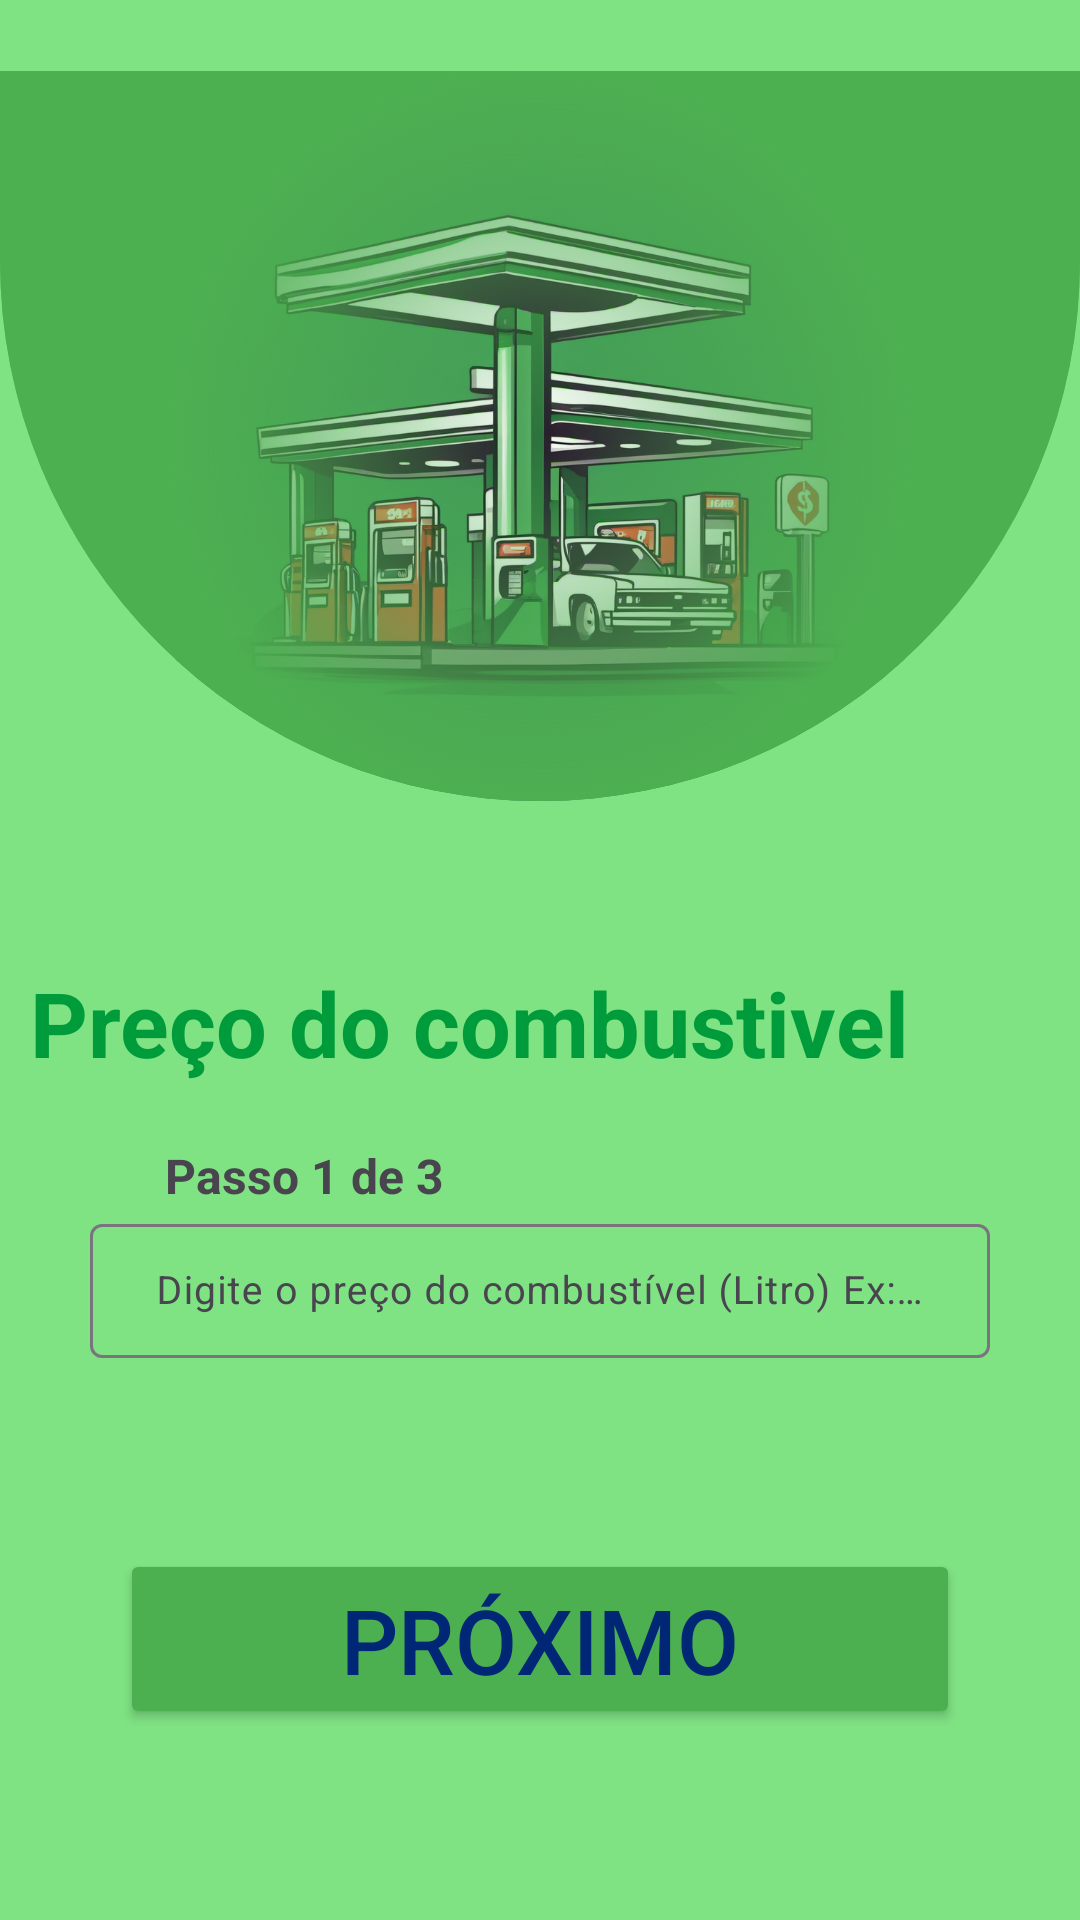

Produce the Android XML layout that renders to this screen, including the resource entries it uses.
<!-- AndroidManifest.xml: application theme Theme.Des1_Fuel_Calculation -->
<!-- res/layout/act_preco.xml -->
<?xml version="1.0" encoding="utf-8"?>
<androidx.constraintlayout.widget.ConstraintLayout xmlns:android="http://schemas.android.com/apk/res/android"
    xmlns:app="http://schemas.android.com/apk/res-auto"
    xmlns:tools="http://schemas.android.com/tools"
    android:id="@+id/main"
    android:layout_width="match_parent"
    android:layout_height="match_parent"
    android:background="@color/colorThemeBackground2"
    android:weightSum="100"
    tools:context=".MainActivity">

    <androidx.constraintlayout.widget.ConstraintLayout
        android:id="@+id/linearLayout"
        android:layout_width="match_parent"
        android:layout_height="0dp"
        android:background="@drawable/bordas_arredondadas"
        android:clipToOutline="true"
        app:layout_constraintBottom_toTopOf="@id/constraint_2"
        app:layout_constraintEnd_toEndOf="parent"
        app:layout_constraintHeight_percent="0.38"
        app:layout_constraintStart_toStartOf="parent"
        app:layout_constraintTop_toTopOf="parent">

        <androidx.constraintlayout.widget.ConstraintLayout
            android:layout_width="match_parent"
            android:layout_height="0dp"
            android:layout_marginStart="0dp"
            app:layout_constraintBottom_toBottomOf="parent"
            app:layout_constraintEnd_toEndOf="parent"
            app:layout_constraintStart_toStartOf="parent"
            app:layout_constraintTop_toTopOf="parent">

            <ImageView
                android:id="@+id/icone1"
                android:layout_width="match_parent"
                android:layout_height="0dp"
                android:scaleType="fitCenter"
                android:src="@drawable/posto"
                app:layout_constraintBottom_toBottomOf="parent"
                app:layout_constraintEnd_toEndOf="parent"
                app:layout_constraintStart_toStartOf="parent"
                app:layout_constraintTop_toTopOf="parent" />

            <View
                android:layout_width="match_parent"
                android:layout_height="0dp"
                android:background="@drawable/gradient_screen1"
                app:layout_constraintBottom_toBottomOf="parent"
                app:layout_constraintEnd_toEndOf="parent"
                app:layout_constraintStart_toStartOf="parent"
                app:layout_constraintTop_toTopOf="parent" />

        </androidx.constraintlayout.widget.ConstraintLayout>
    </androidx.constraintlayout.widget.ConstraintLayout>

    <androidx.constraintlayout.widget.ConstraintLayout
        android:id="@+id/constraint_2"
        android:layout_width="match_parent"
        android:layout_height="wrap_content"
        app:layout_constraintBottom_toTopOf="@id/butao"
        app:layout_constraintEnd_toEndOf="parent"
        app:layout_constraintStart_toStartOf="parent"
        app:layout_constraintTop_toBottomOf="@id/linearLayout">
        
        <TextView
            android:id="@+id/Titulo"
            android:layout_width="match_parent"
            android:layout_height="wrap_content"
            android:gravity="bottom"
            android:layout_marginStart="10dp"
            android:layout_marginTop="30dp"
            android:text="Preço do combustivel"
            android:textAlignment="left"
            android:textColor="@color/colorPrimary"
            android:textSize="30sp"
            android:textStyle="bold"
            app:flow_verticalAlign="bottom"
            app:layout_constraintBottom_toTopOf="@id/textView"
            app:layout_constraintEnd_toEndOf="parent"
            app:layout_constraintStart_toStartOf="parent"
            app:layout_constraintTop_toTopOf="parent" />

        <TextView
            android:id="@+id/textView"
            android:layout_width="match_parent"
            android:layout_height="wrap_content"
            android:layout_marginTop="20dp"
            android:gravity="bottom"
            android:text="Passo 1 de 3"
            android:layout_marginStart="55dp"
            android:textAlignment="left"
            android:textColor="@color/colorTextAlarm"
            android:textSize="16sp"
            android:textStyle="bold"
            app:layout_constraintEnd_toEndOf="parent"
            app:layout_constraintStart_toStartOf="parent"
            app:layout_constraintTop_toBottomOf="@+id/Titulo"
            app:layout_constraintBottom_toTopOf="@id/innputbox"/>

        <com.google.android.material.textfield.TextInputLayout
            android:id="@+id/innputbox"
            android:layout_width="match_parent"
            android:layout_height="50dp"
            app:layout_constraintBottom_toBottomOf="parent"
            app:layout_constraintEnd_toEndOf="parent"
            app:layout_constraintStart_toStartOf="parent"
            app:layout_constraintTop_toBottomOf="@id/textView"
            tools:layout_editor_absoluteX="165dp"
            tools:layout_editor_absoluteY="214dp"
            android:layout_marginStart="30dp"
            android:layout_marginEnd="30dp"
            android:background="@drawable/bdas_redondas_bgnd">

            <com.google.android.material.textfield.TextInputEditText
                android:layout_width="match_parent"
                android:layout_height="match_parent"
                android:gravity="center"
                android:hint="Digite o preço do combustível (Litro) Ex: R$ 5.60"
                android:textSize="13sp"
                />
        </com.google.android.material.textfield.TextInputLayout>


    </androidx.constraintlayout.widget.ConstraintLayout>

    <Button
        android:id="@+id/butao"
        android:layout_width="match_parent"
        android:layout_height="60dp"
        android:layout_margin="40dp"
        android:backgroundTint="@color/colorThemeBackground"
        android:text="Próximo"
        android:textColor="@color/colorPrimaryDark"
        android:textSize="30sp"
        app:layout_constraintBottom_toBottomOf="parent"
        app:layout_constraintEnd_toEndOf="parent"
        app:layout_constraintStart_toStartOf="parent"
        app:layout_constraintTop_toBottomOf="@id/constraint_2" />
</androidx.constraintlayout.widget.ConstraintLayout>
<!-- resources referenced by this layout -->
<resources>
  <color name="colorPrimary">#009C3B</color>
  <color name="colorPrimaryDark">#002776</color>
  <color name="colorThemeBackground">#4CAF50</color>
  <color name="colorThemeBackground2">#7fe283</color>
  <!-- drawable bdas_redondas_bgnd (drawable) -->
  <?xml version="1.0" encoding="utf-8"?>
  <shape xmlns:android="http://schemas.android.com/apk/res/android">
      <solid android:color="@color/colorThemeBackground3" /> 
      <corners android:radius="90dp" /> 
  </shape>
  <!-- drawable bordas_arredondadas (drawable) -->
  <?xml version="1.0" encoding="utf-8"?>
  <shape xmlns:android="http://schemas.android.com/apk/res/android">
      <solid android:color="@color/colorThemeBackground"/> 
      <corners
          android:bottomRightRadius="500dp"
          android:bottomLeftRadius="500dp"/>
      
  </shape>
  <!-- drawable gradient_screen1 (drawable) -->
  <?xml version="1.0" encoding="utf-8"?>
  <shape xmlns:android="http://schemas.android.com/apk/res/android">
      <gradient
          android:centerX="50%"
          android:centerY="50%"
          android:endColor="@color/colorThemeBackground"
          android:gradientRadius="125dp"
          android:startColor="@android:color/transparent"
          android:type="radial" />
  </shape>
  
  
  <!-- drawable posto: png bitmap (drawable, 800402 bytes) -->
  <style name="Theme.Des1_Fuel_Calculation" parent="Base.Theme.Des1_Fuel_Calculation" />
  <style name="Base.Theme.Des1_Fuel_Calculation" parent="Theme.Material3.DayNight.NoActionBar">
          
          
      </style>
</resources>
